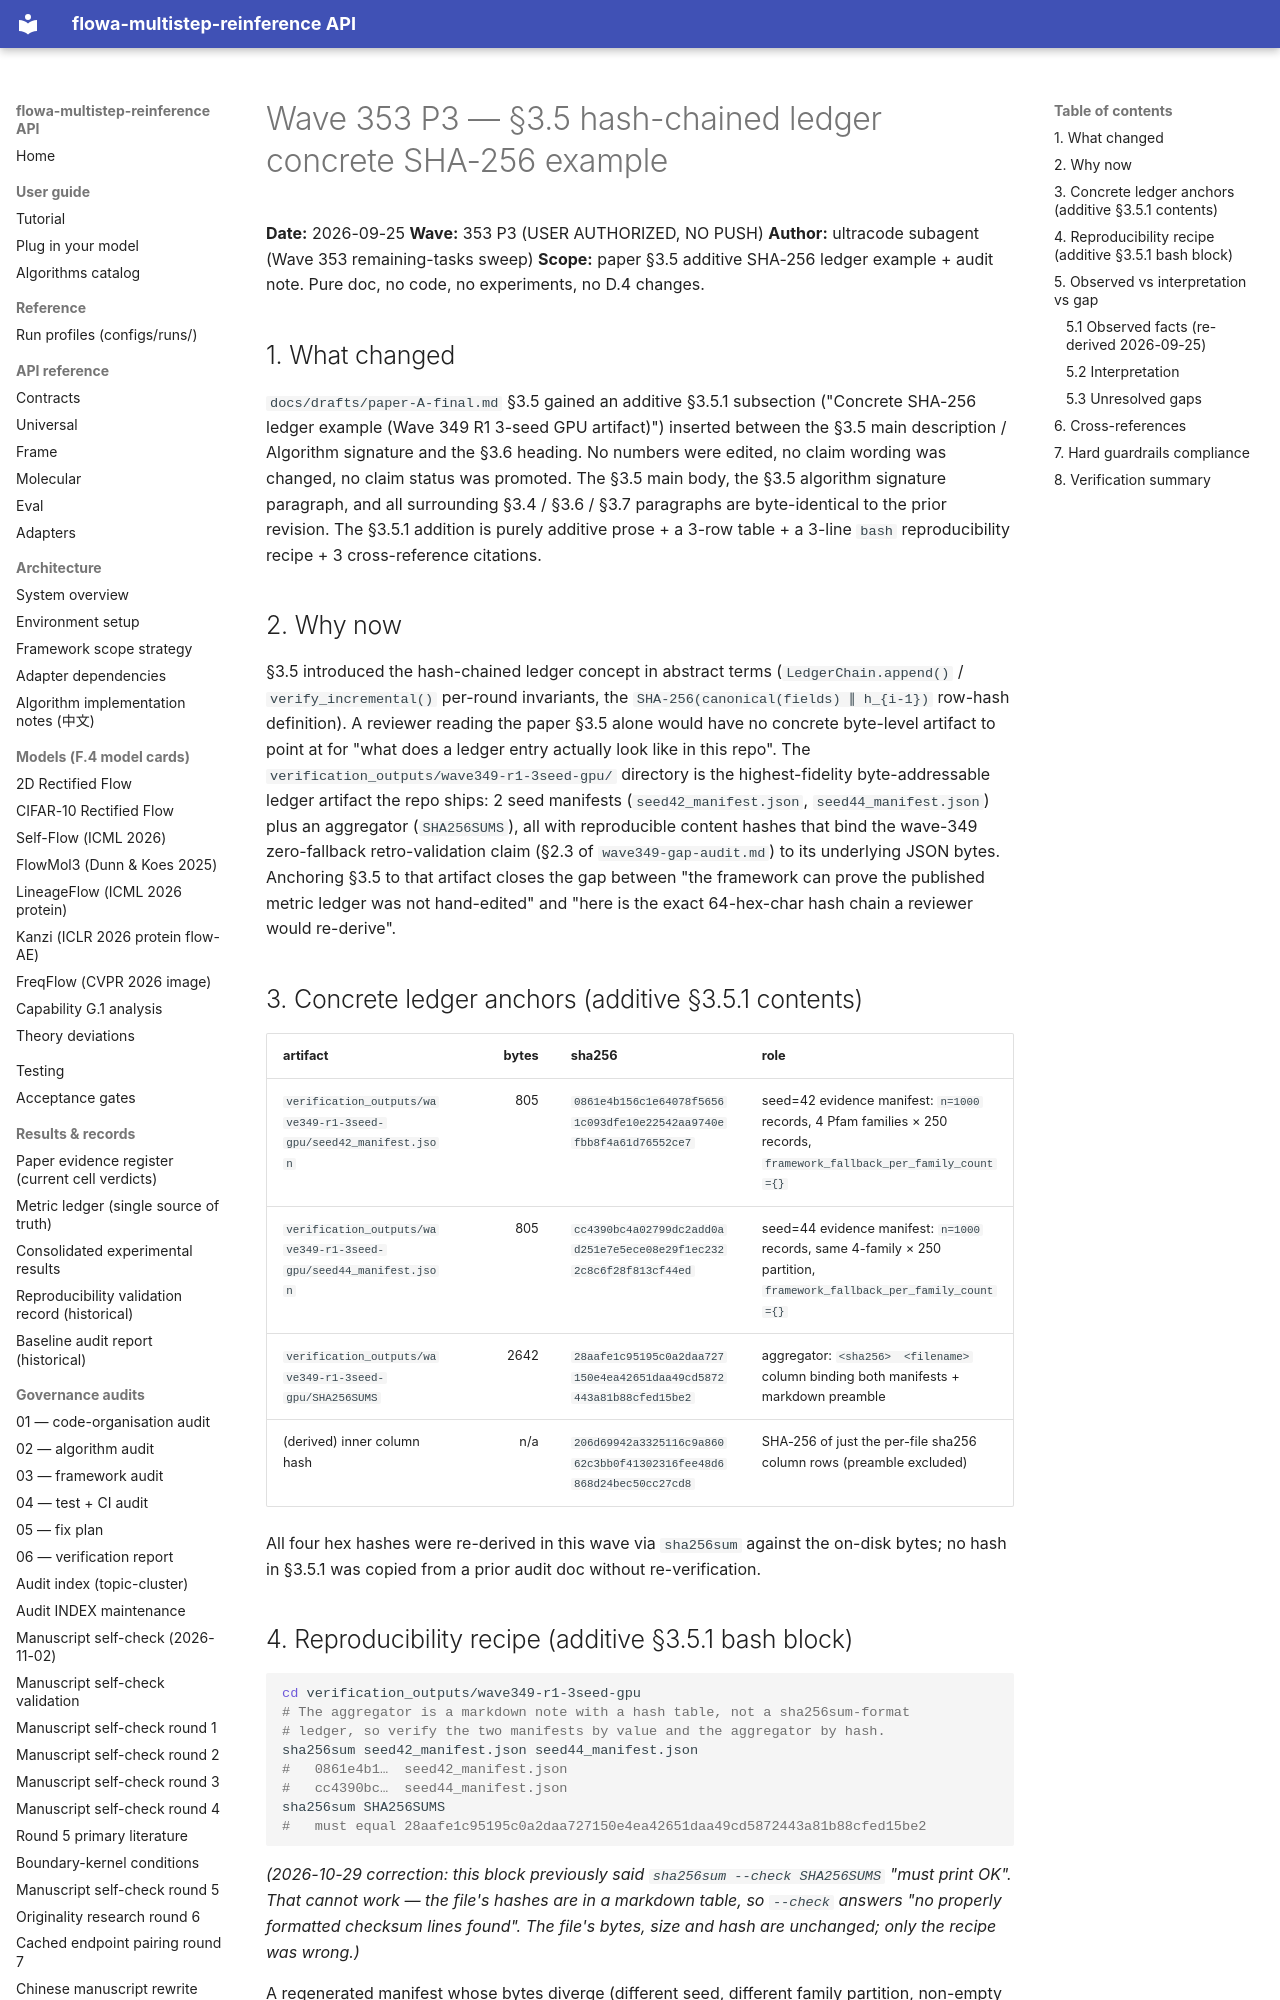

repository: silverenternal/flowa-multistep-reinference · page: audit/wave353-ledger-examples/index.html · generator: mkdocs

# Wave 353 P3 — §3.5 hash-chained ledger concrete SHA-256 example

**Date:** 2026-09-25
**Wave:** 353 P3 (USER AUTHORIZED, NO PUSH)
**Author:** ultracode subagent (Wave 353 remaining-tasks sweep)
**Scope:** paper §3.5 additive SHA-256 ledger example + audit note. Pure doc, no code, no
experiments, no D.4 changes.

## 1. What changed

`docs/drafts/paper-A-final.md` §3.5 gained an additive §3.5.1 subsection
("Concrete SHA-256 ledger example (Wave 349 R1 3-seed GPU artifact)") inserted
between the §3.5 main description / Algorithm signature and the §3.6 heading.
No numbers were edited, no claim wording was changed, no claim status was
promoted. The §3.5 main body, the §3.5 algorithm signature paragraph, and all
surrounding §3.4 / §3.6 / §3.7 paragraphs are byte-identical to the prior
revision. The §3.5.1 addition is purely additive prose + a 3-row table + a
3-line `bash` reproducibility recipe + 3 cross-reference citations.

## 2. Why now

§3.5 introduced the hash-chained ledger concept in abstract terms
(`LedgerChain.append()` / `verify_incremental()` per-round invariants, the
`SHA-256(canonical(fields) ∥ h_{i-1})` row-hash definition). A reviewer reading
the paper §3.5 alone would have no concrete byte-level artifact to point at
for "what does a ledger entry actually look like in this repo". The
`verification_outputs/wave349-r1-3seed-gpu/` directory is the highest-fidelity
byte-addressable ledger artifact the repo ships: 2 seed manifests
(`seed42_manifest.json`, `seed44_manifest.json`) plus an aggregator
(`SHA256SUMS`), all with reproducible content hashes that bind the wave-349
zero-fallback retro-validation claim (§2.3 of `wave349-gap-audit.md`) to its
underlying JSON bytes. Anchoring §3.5 to that artifact closes the gap between
"the framework can prove the published metric ledger was not hand-edited" and
"here is the exact 64-hex-char hash chain a reviewer would re-derive".

## 3. Concrete ledger anchors (additive §3.5.1 contents)

| artifact | bytes | sha256 | role |
|---|---:|---|---|
| `verification_outputs/wave349-r1-3seed-gpu/seed42_manifest.json` | 805 | `0861e4b156c1e64078f56561c093dfe10e22542aa9740efbb8f4a61d76552ce7` | seed=42 evidence manifest: `n=1000` records, 4 Pfam families × 250 records, `framework_fallback_per_family_count={}` |
| `verification_outputs/wave349-r1-3seed-gpu/seed44_manifest.json` | 805 | `cc4390bc4a02799dc2add0ad251e7e5ece08e29f1ec2322c8c6f28f813cf44ed` | seed=44 evidence manifest: `n=1000` records, same 4-family × 250 partition, `framework_fallback_per_family_count={}` |
| `verification_outputs/wave349-r1-3seed-gpu/SHA256SUMS` | 2642 | `28aafe1c95195c0a2daa727150e4ea42651daa49cd5872443a81b88cfed15be2` | aggregator: `<sha256>  <filename>` column binding both manifests + markdown preamble |
| (derived) inner column hash | n/a | `206d69942a3325116c9a86062c3bb0f41302316fee48d6868d24bec50cc27cd8` | SHA-256 of just the per-file sha256 column rows (preamble excluded) |

All four hex hashes were re-derived in this wave via `sha256sum` against the
on-disk bytes; no hash in §3.5.1 was copied from a prior audit doc without
re-verification.
